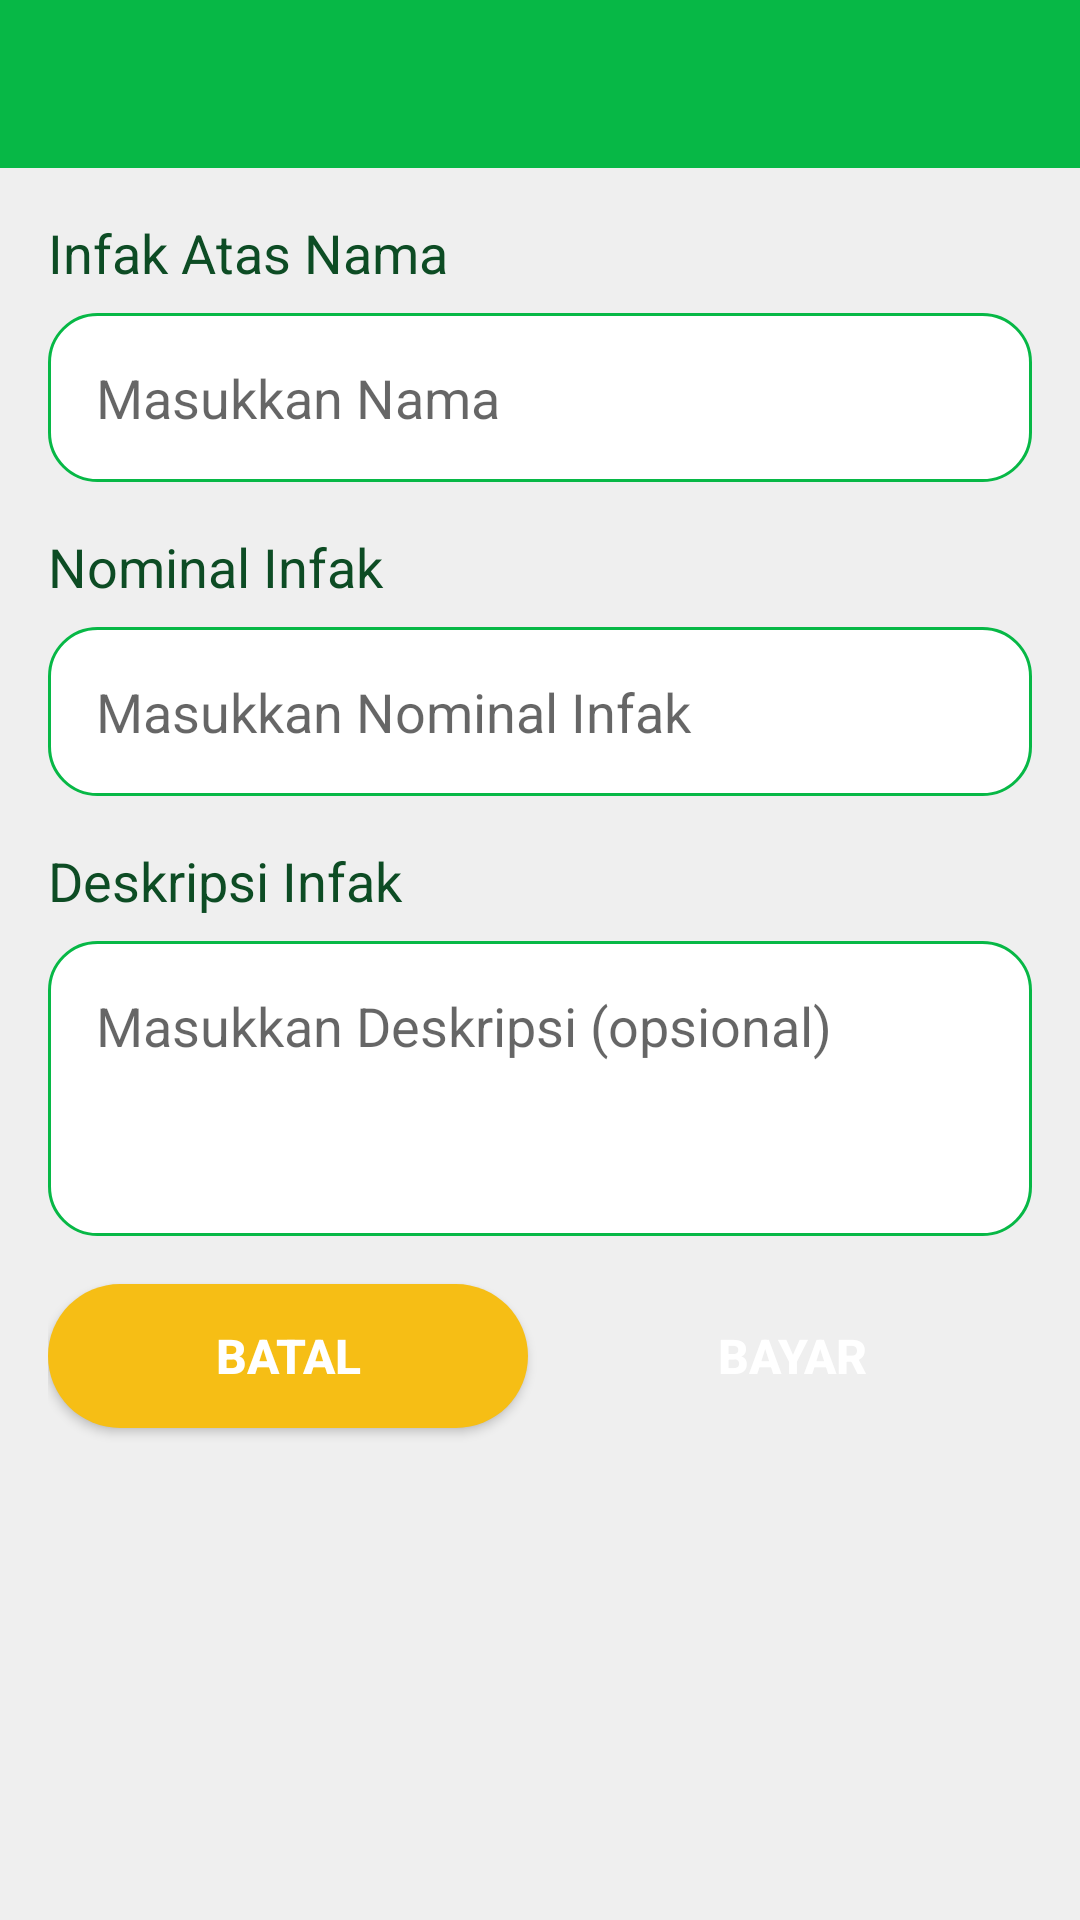

Here is an Android app screen rendered from its layout file. Give the layout XML and the strings, colors and styles it references.
<!-- AndroidManifest.xml: application theme Theme.Simtaq -->
<!-- res/layout/activity_infak_online.xml -->
<?xml version="1.0" encoding="utf-8"?>
<RelativeLayout xmlns:android="http://schemas.android.com/apk/res/android"
    xmlns:app="http://schemas.android.com/apk/res-auto"
    xmlns:tools="http://schemas.android.com/tools"
    android:id="@+id/rlInfakOnline"
    android:layout_width="match_parent"
    android:layout_height="match_parent"
    android:background="@color/background"
    tools:context=".InfakOnlineActivity">

    <ProgressBar
        android:id="@+id/pbInfakOnline"
        android:layout_centerHorizontal="true"
        android:layout_centerVertical="true"
        android:layout_width="wrap_content"
        android:visibility="invisible"
        android:outlineAmbientShadowColor="@color/primaryDarkColor"
        android:layout_height="wrap_content" />

    <androidx.appcompat.widget.Toolbar
        android:id="@+id/tbInfakOnline"
        android:layout_width="match_parent"
        android:layout_height="wrap_content"
        android:minHeight="?attr/actionBarSize"
        style="@style/AppTheme.Toolbar" />

    <androidx.constraintlayout.widget.ConstraintLayout
        android:layout_width="match_parent"
        android:layout_height="match_parent"
        android:layout_below="@+id/tbInfakOnline"
        android:padding="16dp">

        <androidx.appcompat.widget.AppCompatTextView
            android:id="@+id/tvInfakNama"
            android:layout_width="0dp"
            android:layout_height="wrap_content"
            android:text="Infak Atas Nama"
            android:textSize="18sp"
            android:textColor="@color/primaryTextColor"
            app:layout_constraintTop_toTopOf="parent"
            app:layout_constraintStart_toStartOf="parent"
            app:layout_constraintEnd_toEndOf="parent"/>

        <androidx.appcompat.widget.AppCompatEditText
            android:id="@+id/etInfakNama"
            android:layout_width="0dp"
            android:layout_height="wrap_content"
            android:layout_marginTop="8dp"
            android:background="@drawable/rounded_border_tambahdata"
            android:drawablePadding="16dp"
            android:ems="10"
            android:hint="Masukkan Nama"
            android:focusable="true"
            android:inputType="text"
            android:padding="16dp"
            app:layout_constraintTop_toBottomOf="@id/tvInfakNama"
            app:layout_constraintEnd_toEndOf="parent"
            app:layout_constraintStart_toStartOf="parent" />

        <androidx.appcompat.widget.AppCompatTextView
            android:id="@+id/tvNominalInfak"
            android:layout_width="0dp"
            android:layout_height="wrap_content"
            android:text="Nominal Infak"
            android:textSize="18sp"
            android:textColor="@color/primaryTextColor"
            android:layout_marginTop="16dp"
            app:layout_constraintTop_toBottomOf="@+id/etInfakNama"
            app:layout_constraintStart_toStartOf="parent"
            app:layout_constraintEnd_toEndOf="parent"/>

        <EditText
            android:id="@+id/etNominalInfak"
            android:layout_width="0dp"
            android:layout_height="wrap_content"
            android:layout_marginTop="8dp"
            android:background="@drawable/rounded_border_tambahdata"
            android:drawablePadding="16dp"
            android:ems="10"
            android:hint="Masukkan Nominal Infak"
            android:inputType="number"
            android:padding="16dp"
            app:layout_constraintEnd_toEndOf="parent"
            app:layout_constraintStart_toStartOf="parent"
            app:layout_constraintTop_toBottomOf="@+id/tvNominalInfak" />

        <androidx.appcompat.widget.AppCompatTextView
            android:id="@+id/tvDeskripsiInfak"
            android:layout_width="0dp"
            android:layout_height="wrap_content"
            android:text="Deskripsi Infak"
            android:textSize="18sp"
            android:textColor="@color/primaryTextColor"
            android:layout_marginTop="16dp"
            app:layout_constraintTop_toBottomOf="@+id/etNominalInfak"
            app:layout_constraintStart_toStartOf="parent"
            app:layout_constraintEnd_toEndOf="parent"/>

        <EditText
            android:id="@+id/etDeskripsiInfak"
            android:layout_width="0dp"
            android:layout_height="wrap_content"
            android:layout_marginTop="8dp"
            android:background="@drawable/rounded_border_tambahdata"
            android:ems="10"
            android:lines="3"
            android:hint="Masukkan Deskripsi (opsional)"
            android:padding="16dp"
            android:gravity="top"
            app:layout_constraintEnd_toEndOf="parent"
            app:layout_constraintStart_toStartOf="parent"
            app:layout_constraintTop_toBottomOf="@+id/tvDeskripsiInfak" />


        <androidx.appcompat.widget.AppCompatButton
            android:id="@+id/btnBatalInfak"
            android:layout_width="0dp"
            android:layout_height="wrap_content"
            android:layout_marginTop="16dp"
            android:layout_marginEnd="4dp"
            android:background="@drawable/rounded_bg_orange"
            android:text="Batal"
            android:textColor="@android:color/white"
            android:textSize="16sp"
            android:textStyle="bold"
            app:layout_constraintStart_toStartOf="parent"
            app:layout_constraintEnd_toStartOf="@id/btnBayarInfak"
            app:layout_constraintTop_toBottomOf="@+id/etDeskripsiInfak" />

        <androidx.appcompat.widget.AppCompatButton
            android:id="@+id/btnBayarInfak"
            android:layout_width="0dp"
            android:layout_height="wrap_content"
            android:layout_marginStart="4dp"
            android:layout_marginTop="16dp"
            android:background="@drawable/rounded_bg_primary"
            android:text="Bayar"
            android:textColor="@android:color/white"
            android:textSize="16sp"
            android:textStyle="bold"
            app:layout_constraintStart_toEndOf="@id/btnBatalInfak"
            app:layout_constraintEnd_toEndOf="parent"
            app:layout_constraintTop_toBottomOf="@+id/etDeskripsiInfak" />

        <androidx.appcompat.widget.AppCompatButton
            android:id="@+id/btnBayarContinue"
            android:layout_width="0dp"
            android:layout_height="wrap_content"
            android:layout_marginStart="4dp"
            android:layout_marginTop="16dp"
            android:background="@drawable/rounded_bg_primary"
            android:text="Continue"
            android:visibility="gone"
            android:textColor="@android:color/white"
            android:textSize="16sp"
            android:textStyle="bold"
            app:layout_constraintStart_toStartOf="parent"
            app:layout_constraintEnd_toEndOf="parent"
            app:layout_constraintTop_toBottomOf="@+id/btnBayarInfak" />
    </androidx.constraintlayout.widget.ConstraintLayout>
</RelativeLayout>
<!-- resources referenced by this layout -->
<resources>
  <color name="background">#EFEFEF</color>
  <color name="primaryDarkColor">#009630</color>
  <color name="primaryTextColor">#0D4C24</color>
  <!-- drawable rounded_bg_orange (drawable) -->
  <?xml version="1.0" encoding="utf-8"?>
  <shape xmlns:android="http://schemas.android.com/apk/res/android">
      <solid android:color="#F6BE15"/>
      <corners android:radius="100dp"/>
  </shape>
  <!-- drawable rounded_border_tambahdata (drawable) -->
  <?xml version="1.0" encoding="utf-8"?>
  <shape android:shape="rectangle" xmlns:android="http://schemas.android.com/apk/res/android">
      <stroke android:color="@color/primaryColor"
          android:width="1dp"/>
      <solid android:color="@color/white"/>
      <corners android:radius="16dp"/>
  </shape>
  <style name="AppTheme.Toolbar" parent="ThemeOverlay.AppCompat.Dark.ActionBar">
          <item name="android:background">@color/primaryColor</item>
          <item name="android:popupTheme">@style/ThemeOverlay.AppCompat.Light</item>
          <item name="theme">@style/ThemeOverlay.AppCompat.Dark.ActionBar</item>
      </style>
  <style name="Theme.Simtaq" parent="Theme.MaterialComponents.Light.NoActionBar">
          
          <item name="colorPrimary">@color/primaryColor</item>
          <item name="colorPrimaryVariant">@color/primaryDarkColor</item>
          <item name="colorOnPrimary">@color/white</item>
          
          <item name="colorSecondary">@color/secondaryColor</item>
          <item name="colorSecondaryVariant">@color/secondaryDarkColor</item>
          <item name="colorOnSecondary">@color/black</item>
          
          <item name="android:statusBarColor" tools:targetApi="l">?attr/colorPrimaryVariant</item>
          <item name="android:textColor">#000000</item>
  
          
      </style>
  <color name="primaryColor">#07b846</color>
  <color name="white">#FFFFFF</color>
  <color name="secondaryColor">#0b897b</color>
  <color name="secondaryDarkColor">#005b4f</color>
  <color name="black">#FF000000</color>
</resources>
